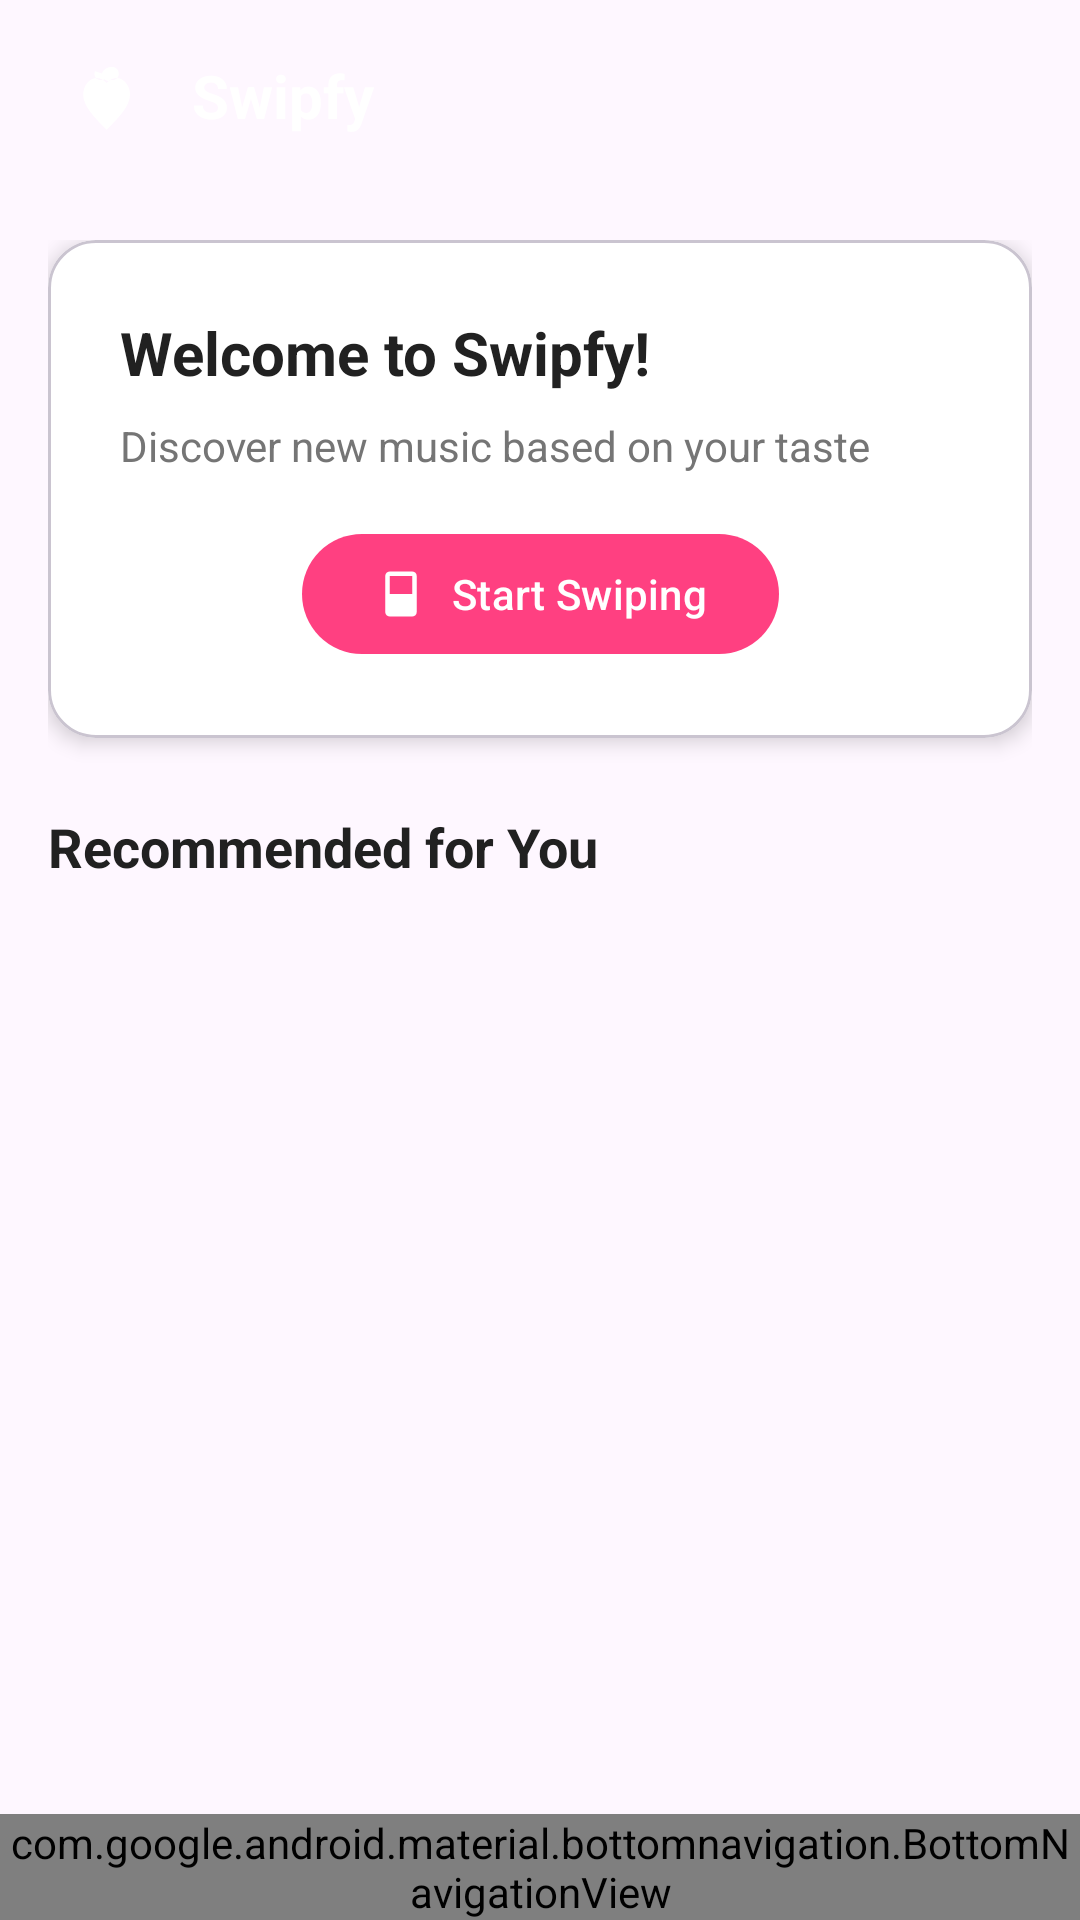

Android layout source for this screen:
<!-- AndroidManifest.xml: activity theme Theme.Swipfy.NoActionBar -->
<!-- res/layout/activity_main.xml -->
<?xml version="1.0" encoding="utf-8"?>
<androidx.coordinatorlayout.widget.CoordinatorLayout xmlns:android="http://schemas.android.com/apk/res/android"
    xmlns:app="http://schemas.android.com/apk/res-auto"
    xmlns:tools="http://schemas.android.com/tools"
    android:layout_width="match_parent"
    android:layout_height="match_parent"
    tools:context=".MainActivity">

    <com.google.android.material.appbar.AppBarLayout
        android:layout_width="match_parent"
        android:layout_height="wrap_content"
        android:theme="@style/Theme.Swipfy.AppBarOverlay">

        <androidx.appcompat.widget.Toolbar
            android:id="@+id/toolbar"
            android:layout_width="match_parent"
            android:layout_height="?attr/actionBarSize"
            app:popupTheme="@style/Theme.Swipfy.PopupOverlay">

            <ImageView
                android:id="@+id/ivLogo"
                android:layout_width="40dp"
                android:layout_height="40dp"
                android:src="@drawable/ic_launcher_foreground"
                android:layout_marginEnd="8dp" />

            <TextView
                android:layout_width="wrap_content"
                android:layout_height="wrap_content"
                android:text="@string/app_name"
                android:textColor="@color/white"
                android:textSize="20sp"
                android:textStyle="bold" />

            <Space
                android:layout_width="0dp"
                android:layout_height="0dp"
                android:layout_weight="1" />

            <ImageView
                android:id="@+id/ivSearch"
                android:layout_width="24dp"
                android:layout_height="24dp"
                android:src="@drawable/ic_search"
                android:tint="@color/white"
                android:layout_marginEnd="8dp" />

        </androidx.appcompat.widget.Toolbar>

    </com.google.android.material.appbar.AppBarLayout>

    <androidx.core.widget.NestedScrollView
        android:layout_width="match_parent"
        android:layout_height="match_parent"
        app:layout_behavior="@string/appbar_scrolling_view_behavior">

        <androidx.constraintlayout.widget.ConstraintLayout
            android:layout_width="match_parent"
            android:layout_height="match_parent"
            android:padding="16dp">

            <com.google.android.material.card.MaterialCardView
                android:id="@+id/cardWelcome"
                android:layout_width="match_parent"
                android:layout_height="wrap_content"
                app:cardBackgroundColor="@color/card_background"
                app:cardCornerRadius="16dp"
                app:cardElevation="4dp"
                app:layout_constraintTop_toTopOf="parent">

                <androidx.constraintlayout.widget.ConstraintLayout
                    android:layout_width="match_parent"
                    android:layout_height="wrap_content"
                    android:padding="24dp">

                    <TextView
                        android:id="@+id/tvWelcomeTitle"
                        android:layout_width="0dp"
                        android:layout_height="wrap_content"
                        android:text="Welcome to Swipfy!"
                        android:textColor="@color/text_primary"
                        android:textSize="20sp"
                        android:textStyle="bold"
                        app:layout_constraintEnd_toEndOf="parent"
                        app:layout_constraintStart_toStartOf="parent"
                        app:layout_constraintTop_toTopOf="parent" />

                    <TextView
                        android:id="@+id/tvWelcomeSubtitle"
                        android:layout_width="0dp"
                        android:layout_height="wrap_content"
                        android:layout_marginTop="8dp"
                        android:text="Discover new music based on your taste"
                        android:textColor="@color/text_secondary"
                        android:textSize="14sp"
                        app:layout_constraintEnd_toEndOf="parent"
                        app:layout_constraintStart_toStartOf="parent"
                        app:layout_constraintTop_toBottomOf="@+id/tvWelcomeTitle" />

                    <com.google.android.material.button.MaterialButton
                        android:id="@+id/btnStartSwiping"
                        android:layout_width="wrap_content"
                        android:layout_height="wrap_content"
                        android:layout_marginTop="16dp"
                        android:text="@string/start_swiping"
                        app:backgroundTint="@color/accent"
                        app:cornerRadius="24dp"
                        app:icon="@drawable/ic_swipe"
                        app:iconTint="@color/white"
                        app:layout_constraintEnd_toEndOf="parent"
                        app:layout_constraintStart_toStartOf="parent"
                        app:layout_constraintTop_toBottomOf="@+id/tvWelcomeSubtitle" />

                </androidx.constraintlayout.widget.ConstraintLayout>

            </com.google.android.material.card.MaterialCardView>

            <TextView
                android:id="@+id/recommendedTitle"
                android:layout_width="wrap_content"
                android:layout_height="wrap_content"
                android:layout_marginTop="24dp"
                android:text="@string/recommended_for_you"
                android:textColor="@color/text_primary"
                android:textSize="18sp"
                android:textStyle="bold"
                app:layout_constraintStart_toStartOf="parent"
                app:layout_constraintTop_toBottomOf="@+id/cardWelcome" />

            <androidx.recyclerview.widget.RecyclerView
                android:id="@+id/recommendedRecyclerView"
                android:layout_width="match_parent"
                android:layout_height="0dp"
                android:layout_marginTop="8dp"
                app:layout_constraintBottom_toBottomOf="parent"
                app:layout_constraintTop_toBottomOf="@+id/recommendedTitle" />

        </androidx.constraintlayout.widget.ConstraintLayout>

    </androidx.core.widget.NestedScrollView>

    <com.google.android.material.bottomnavigation.BottomNavigationView
        android:id="@+id/bottomNavigation"
        android:layout_width="match_parent"
        android:layout_height="wrap_content"
        android:layout_gravity="bottom"
        app:itemIconTint="@drawable/bottom_nav_colors"
        app:itemTextColor="@drawable/bottom_nav_colors"
        app:labelVisibilityMode="labeled"
        app:menu="@menu/bottom_nav_menu" />

</androidx.coordinatorlayout.widget.CoordinatorLayout>
<!-- resources referenced by this layout -->
<resources>
  <color name="accent">#FFFF4081</color>
  <color name="card_background">#FFFFFFFF</color>
  <color name="text_primary">#FF212121</color>
  <color name="text_secondary">#FF757575</color>
  <color name="white">#FFFFFFFF</color>
  <!-- drawable bottom_nav_colors (drawable) -->
  <?xml version="1.0" encoding="utf-8"?>
  <selector xmlns:android="http://schemas.android.com/apk/res/android">
      <item android:color="@color/accent" android:state_checked="true" />
      <item android:color="@color/gray_500" android:state_checked="false" />
  </selector>
  <!-- drawable ic_launcher_foreground (drawable) -->
  <?xml version="1.0" encoding="utf-8"?>
  <vector xmlns:android="http://schemas.android.com/apk/res/android"
      android:height="200.0dip"
      android:width="200.0dip"
      android:viewportWidth="512.0"
      android:viewportHeight="512.0">
      <path
          android:fillColor="#FFFFFFFF"
          android:pathData="M250,400 C200,350 150,300 150,250 C150,200 200,150 250,200 C300,150 350,200 350,250 C350,300 300,350 250,400 Z
  M200,150 C190,180 220,200 250,180 C280,200 310,180 300,150 C290,120 240,130 230,160 Z
  M230,160 C220,170 230,180 250,190 C270,200 270,180 260,170 C250,160 240,170 230,160 Z
  M250,200 C260,210 270,230 250,240 C230,230 220,210 250,200 Z"/>
  </vector>
  <!-- drawable ic_swipe (drawable) -->
  <vector xmlns:android="http://schemas.android.com/apk/res/android"
      android:width="24dp"
      android:height="24dp"
      android:viewportWidth="24"
      android:viewportHeight="24"
      android:tint="?attr/colorOnPrimary">
      <path
          android:fillColor="@android:color/white"
          android:pathData="M7,2L17,2C18.1,2 19,2.9 19,4L19,20C19,21.1 18.1,22 17,22L7,22C5.9,22 5,21.1 5,20L5,4C5,2.9 5.9,2 7,2M7,4L7,12L17,12L17,4L7,4Z"/>
  </vector>
  <string name="app_name">Swipfy</string>
  <string name="recommended_for_you">Recommended for You</string>
  <string name="start_swiping">Start Swiping</string>
  <style name="Theme.Swipfy.AppBarOverlay" parent="ThemeOverlay.AppCompat.Dark.ActionBar" />
  <style name="Theme.Swipfy.PopupOverlay" parent="ThemeOverlay.AppCompat.Light" />
  <style name="Theme.Swipfy.NoActionBar">
          <item name="windowActionBar">false</item>
          <item name="windowNoTitle">true</item>
      </style>
  <color name="gray_500">#FF9E9E9E</color>
</resources>
